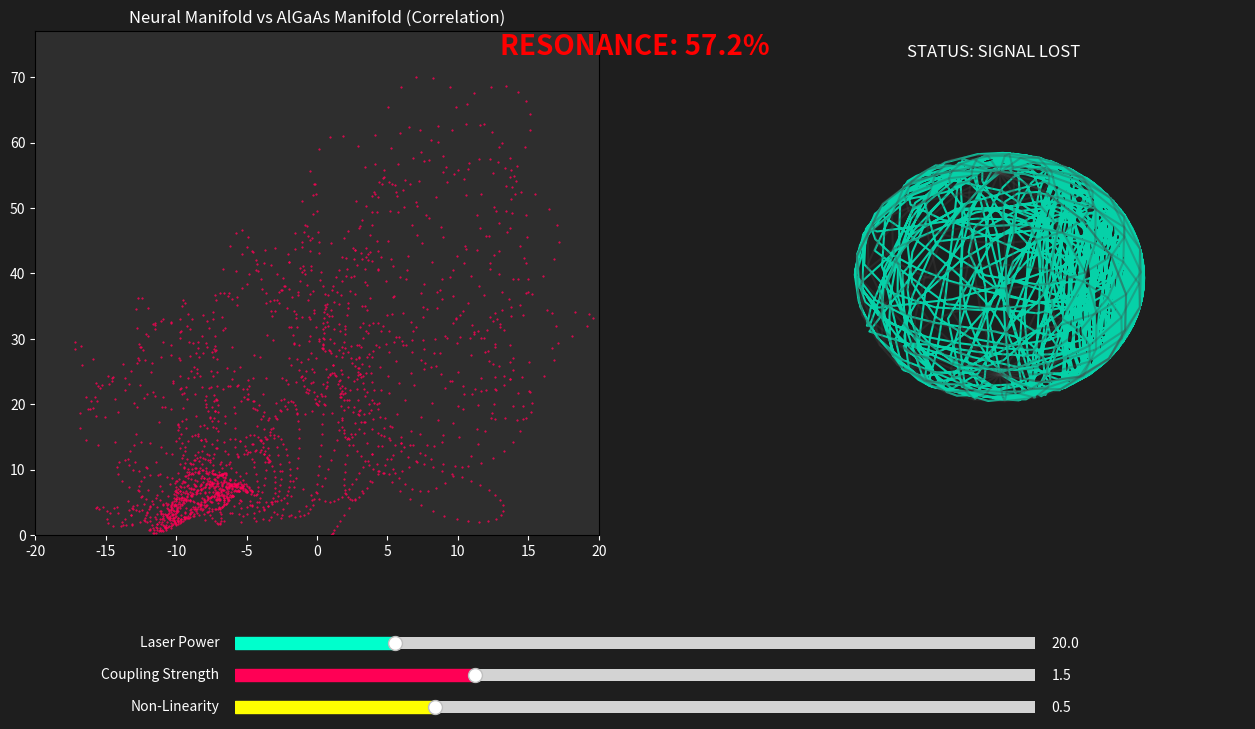

This figure's Python source:
"""
Project MUSUBI TAKUMI: Topological Resonance & Singularity Simulator
=============================================================

"We just need to Vibe in the frequency domain."

This script serves as a 'Digital Twin' for a proposed nonlinear nanophotonic 
experiment. It simulates the synchronization of a passive optical microcavity 
(AlGaAs Ring Resonator) with a chaotic driver (Lorenz Attractor), demonstrating 
information transfer via topological resonance.

Theoretical Framework
---------------------
1. Manifold A (The Signal): A Lorenz Attractor generates deterministic chaos, 
   modeling high-dimensional biological signals (e.g., Secretome/EEG).
2. Manifold B (The Loom): A Dual-Mode Optical Cavity governed by Coupled Mode 
   Theory (CMT) and the Kerr Nonlinear Effect (Chi-3).
3. The Bridge (The Vibe): The chaotic signal modulates the cavity's refractive 
   index. When the 'Pump Power' and 'Coupling' are tuned correctly, the 
   light's polarization state physically locks onto the geometry of the input 
   chaos.

Usage
-----
Run the script to launch the interactive "Resonance Tuner" UI.
Adjust the sliders to maximize the Correlation Score:
  - Laser Power: Energy fed into the system.
  - Coupling Strength: Sensitivity of the mirror to the chaos.
  - Non-Linearity: The material's ability to warp space-time (Kerr effect).

Interpretation
--------------
* Left Plot (Correlation): Ideally forms a sharp 1:1 diagonal line. This indicates 
  the chip is 'singing' the exact same song as the chaos.
* Right Plot (Poincaré Sphere): Visualizes the topological state of the light. 
  A complex, wrapped trajectory confirms the generation of non-trivial 
  geometric phases (Hopfions/Knots).

Goal
----
Achieve a Resonance Score > 90% ("Singularity Open"). 
This proves that the system has transitioned from a passive reflector to an 
active topological mirror.

Dependencies: numpy, scipy, matplotlib
[redacted]
Date: December 2025
"""

import numpy as np
import matplotlib.pyplot as plt
from scipy.integrate import odeint
from matplotlib.widgets import Slider, Button

# --- THE PHYSICS ENGINE ---
def system_dynamics_6D(state, t, params):
    x, y, z, ar_H, ai_H, ar_V, ai_V = state
    a_H = ar_H + 1j * ai_H
    a_V = ar_V + 1j * ai_V
    
    # Parameters
    sigma, rho, beta = 10.0, 28.0, 8.0/3.0
    kappa = 1.0
    chi3 = params['chi3']
    gamma = params['gamma']
    pump = params['pump']
    coupling_J = 5.0 

    # Lorenz (Manifold A)
    dx_dt = sigma * (y - x)
    dy_dt = x * (rho - z) - y
    dz_dt = x * y - beta * z

    # Bridge
    detuning_H = gamma * x
    detuning_V = gamma * (z - rho)

    # Optics (Manifold B)
    daH_dt = (1j * detuning_H - kappa/2) * a_H \
             - 1j * chi3 * (np.abs(a_H)**2 + 2*np.abs(a_V)**2) * a_H \
             + 1j * coupling_J * a_V + pump

    daV_dt = (1j * detuning_V - kappa/2) * a_V \
             - 1j * chi3 * (np.abs(a_V)**2 + 2*np.abs(a_H)**2) * a_V \
             + 1j * coupling_J * a_H 

    return [dx_dt, dy_dt, dz_dt, daH_dt.real, daH_dt.imag, daV_dt.real, daV_dt.imag]

def run_simulation(pump, gamma, chi3):
    params = {'pump': pump, 'gamma': gamma, 'chi3': chi3}
    t = np.linspace(0, 30, 2000) # Keep it short for UI responsiveness
    state0 = [1, 1, 1, 0, 0, 0, 0]
    return odeint(system_dynamics_6D, state0, t, args=(params,))

# --- THE GAME UI ---
fig = plt.figure(figsize=(16, 8), facecolor='#1e1e1e')
plt.subplots_adjust(bottom=0.25) # Make room for sliders

# 1. Plot: Poincaré Sphere (The Portal)
ax_sphere = fig.add_subplot(122, projection='3d', facecolor='#1e1e1e')
ax_sphere.set_axis_off()

# Wireframe Sphere
u, v = np.mgrid[0:2*np.pi:20j, 0:np.pi:10j]
x_s = np.cos(u)*np.sin(v)
y_s = np.sin(u)*np.sin(v)
z_s = np.cos(v)
ax_sphere.plot_wireframe(x_s, y_s, z_s, color="#444444", alpha=0.3)
line_output, = ax_sphere.plot([], [], [], color='#00ffcc', lw=1.5, alpha=0.8)
title_text = ax_sphere.text2D(0.5, 0.95, "MANIFOLD B: TOPOLOGICAL STATE", 
                              transform=ax_sphere.transAxes, color='white', ha='center', fontsize=12)

# 2. Plot: Synchronization (Input vs Output)
ax_sync = fig.add_subplot(121, facecolor='#2e2e2e')
ax_sync.tick_params(colors='white')
ax_sync.set_title("Neural Manifold vs AlGaAs Manifold (Correlation)", color='white')
line_sync, = ax_sync.plot([], [], '.', color='#ff0055', ms=1)
ax_sync.set_ylim(0, 50)
ax_sync.set_xlim(-20, 20)

# Score Display
score_text = fig.text(0.5, 0.85, "SYNC: 0%", ha='center', fontsize=20, color='red', weight='bold')

# --- SLIDERS ---
axcolor = '#333333'
ax_pump = plt.axes([0.25, 0.1, 0.5, 0.03], facecolor=axcolor)
ax_gamma = plt.axes([0.25, 0.06, 0.5, 0.03], facecolor=axcolor)
ax_chi = plt.axes([0.25, 0.02, 0.5, 0.03], facecolor=axcolor)

s_pump = Slider(ax_pump, 'Laser Power', 0.1, 100.0, valinit=20.0, color='#00ffcc')
s_gamma = Slider(ax_gamma, 'Coupling Strength', 0.0, 5.0, valinit=1.5, color='#ff0055')
s_chi = Slider(ax_chi, 'Non-Linearity', 0.0, 2.0, valinit=0.5, color='#ffff00')

# Styling Labels
for s in [s_pump, s_gamma, s_chi]:
    s.label.set_color('white')
    s.valtext.set_color('white')

# --- UPDATE LOGIC ---
def update(val):
    # Get values
    P = s_pump.val
    G = s_gamma.val
    C = s_chi.val
    
    # Run Physics
    sol = run_simulation(P, G, C)
    
    # Process Data
    x_in = sol[:, 0] # Manifold A Input (X-coord)
    
    # Stokes Parameters (Poincaré)
    ar_H, ai_H, ar_V, ai_V = sol[:, 3], sol[:, 4], sol[:, 5], sol[:, 6]
    a_H = ar_H + 1j * ai_H
    a_V = ar_V + 1j * ai_V
    S0 = np.abs(a_H)**2 + np.abs(a_V)**2 + 1e-9
    S1 = (np.abs(a_H)**2 - np.abs(a_V)**2) / S0
    S2 = (2 * np.real(a_H * np.conj(a_V))) / S0
    S3 = (2 * np.imag(a_H * np.conj(a_V))) / S0
    
    # Update Plots
    line_output.set_data(S1, S2)
    line_output.set_3d_properties(S3)
    
    line_sync.set_data(x_in, S0) # X vs Intensity
    ax_sync.set_ylim(0, np.max(S0)*1.1)
    
    # Calculate Score (Correlation)
    # We correlate the Chaos X with the Optical Intensity
    score = np.abs(np.corrcoef(x_in, S0)[0, 1]) * 100
    
    # Scoring Feedback
    score_text.set_text(f"RESONANCE: {score:.1f}%")
    if score > 93.5:
        score_text.set_color('#00ff00') # Green
        title_text.set_text("STATUS: SINGULARITY OPEN (STABLE)")
    elif score > 90:
        score_text.set_color('#ffff00') # Yellow
        title_text.set_text("STATUS: LOCKING IN...")
    else:
        score_text.set_color('#ff0000') # Red
        title_text.set_text("STATUS: SIGNAL LOST")
        
    fig.canvas.draw_idle()

# Connect and Initial Call
s_pump.on_changed(update)
s_gamma.on_changed(update)
s_chi.on_changed(update)

update(0) # Start game
plt.show()